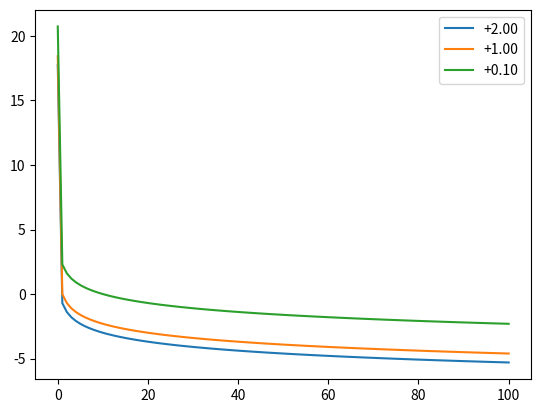

This figure's Python source:
import numpy as np
import math
import matplotlib.pyplot as plt

beta_list = [2.0, 1.0, 0.1]
x = np.linspace(0.0, 100.0, 100)
for beta in beta_list:
    y = [-math.log(beta * (v+1e-8)) for v in x]
    # y = [math.exp(beta * v) for v in x]
    plt.plot(x, y, label="{:>+4.2f}".format(beta))


plt.legend()
plt.show()


# import threading
# import time
#
#
# # 新线程执行的代码:
# def loop():
#     print('thread %s is running...' % threading.current_thread().name)
#     n = 0
#     while n < 5:
#         n = n + 1
#         print('thread %s >>> %s' % (threading.current_thread().name, n))
#         time.sleep(1)
#     print('thread %s ended.' % threading.current_thread().name)
#
#
# print('thread %s is running...' % threading.current_thread().name)
# t = threading.Thread(target=loop, name='LoopThread')
# t.start()
# t.join()
# print('thread %s ended.' % threading.current_thread().name)
